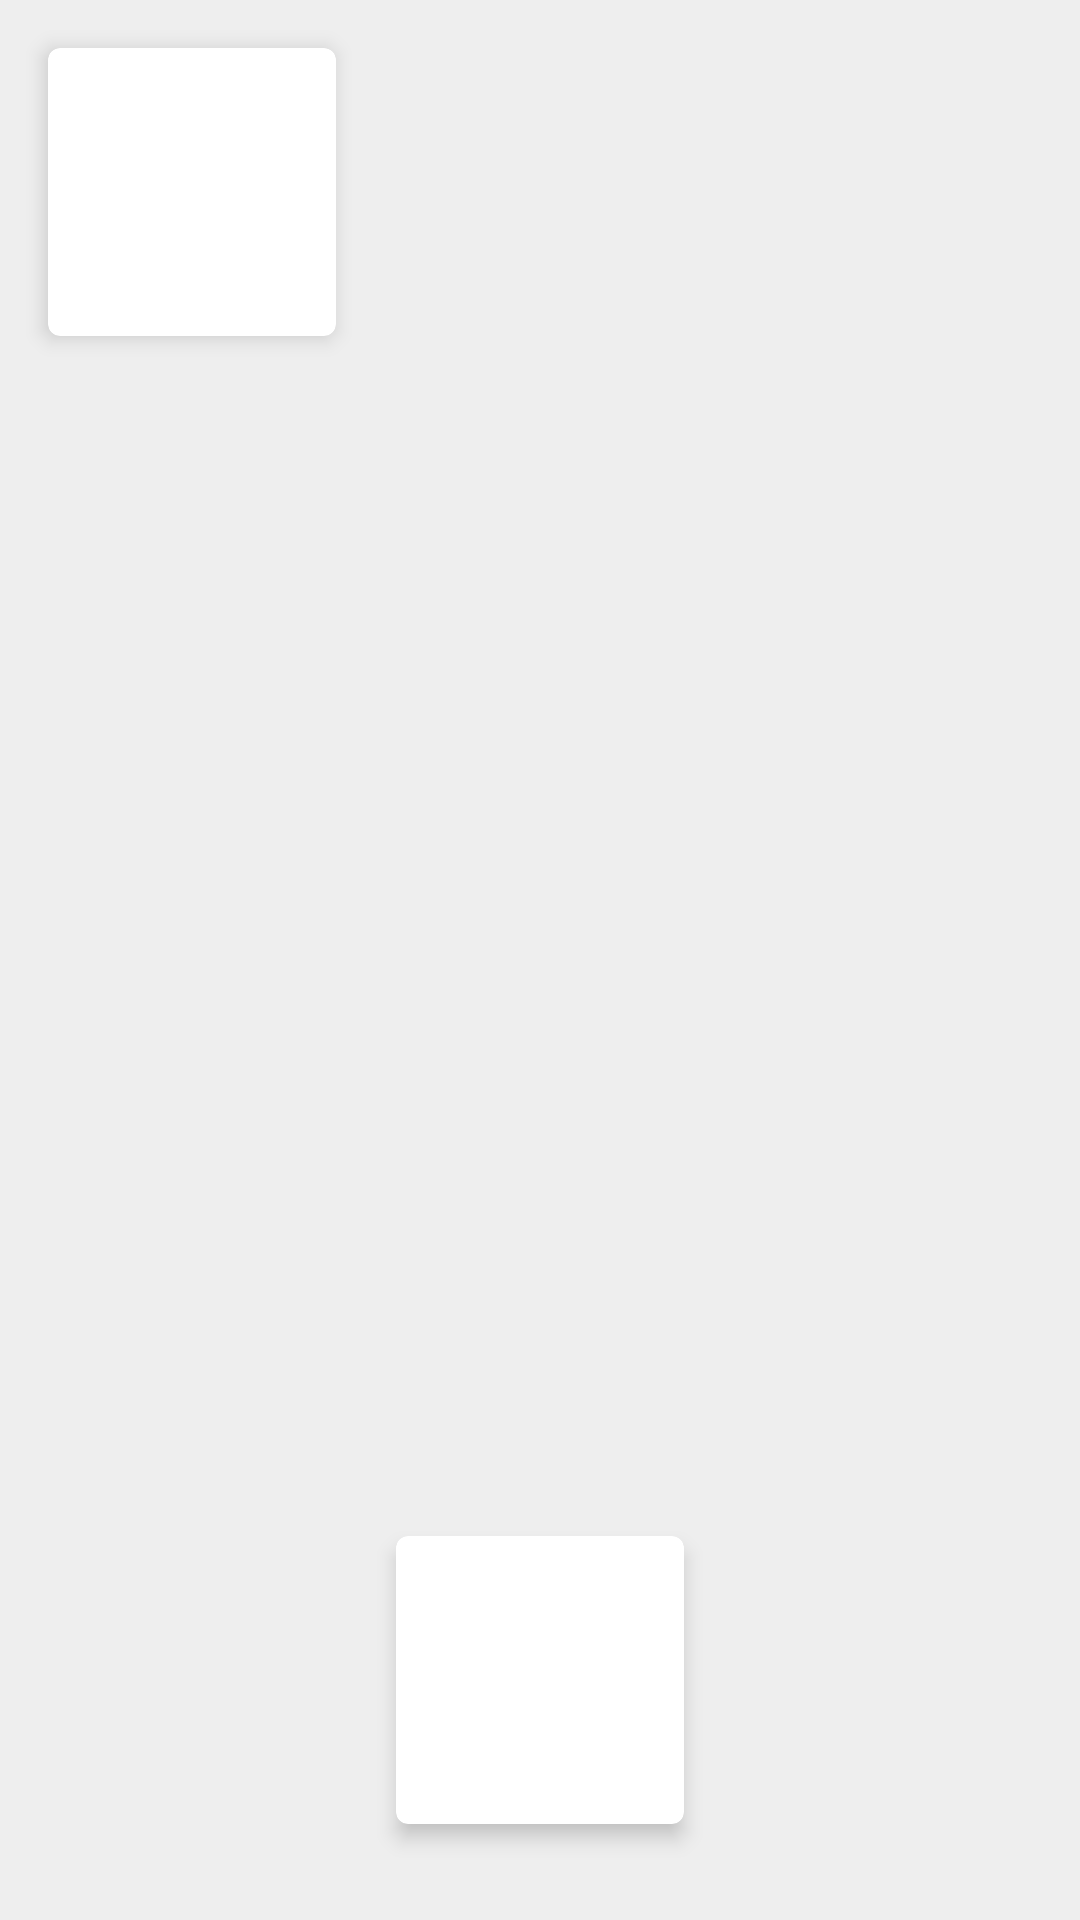

Produce the Android XML layout that renders to this screen, including the resource entries it uses.
<!-- AndroidManifest.xml: application theme AppTheme -->
<!-- res/layout/activity_basic_linear_motion.xml -->
<?xml version="1.0" encoding="utf-8"?>
<FrameLayout xmlns:android="http://schemas.android.com/apk/res/android"
    xmlns:tools="http://schemas.android.com/tools"
    android:layout_width="match_parent"
    android:layout_height="match_parent"
    xmlns:app="http://schemas.android.com/apk/res-auto"
    tools:context=".movement.BasicLinearMotionActivity">

    <android.support.v7.widget.CardView
        android:id="@+id/cardview_horizontal"
        android:layout_width="96dp"
        android:layout_height="96dp"
        app:cardElevation="4dp"
        android:layout_marginTop="16dp"
        android:layout_marginStart="16dp"
        app:cardCornerRadius="4dp"/>

    <android.support.v7.widget.CardView
        android:id="@+id/cardview_Vertical"
        android:layout_width="96dp"
        android:layout_height="96dp"
        app:cardElevation="4dp"
        android:layout_gravity="bottom|center_horizontal"
        android:layout_marginBottom="32dp"
        app:cardCornerRadius="4dp"/>

</FrameLayout>
<!-- resources referenced by this layout -->
<resources>
  <style name="AppTheme" parent="Theme.AppCompat.Light.NoActionBar">
          
          <item name="colorPrimary">@color/colorPrimary</item>
          <item name="colorPrimaryDark">@color/colorPrimaryDark</item>
          <item name="colorAccent">@color/colorAccent</item>
          <item name="android:windowBackground">@color/backgroundColor</item>
          <item name="android:windowContentTransitions">true</item>
          
      </style>
  <color name="colorPrimary">#3F51B5</color>
  <color name="colorPrimaryDark">#303F9F</color>
  <color name="colorAccent">#FF4081</color>
  <color name="backgroundColor">#FFEEEEEE</color>
</resources>
